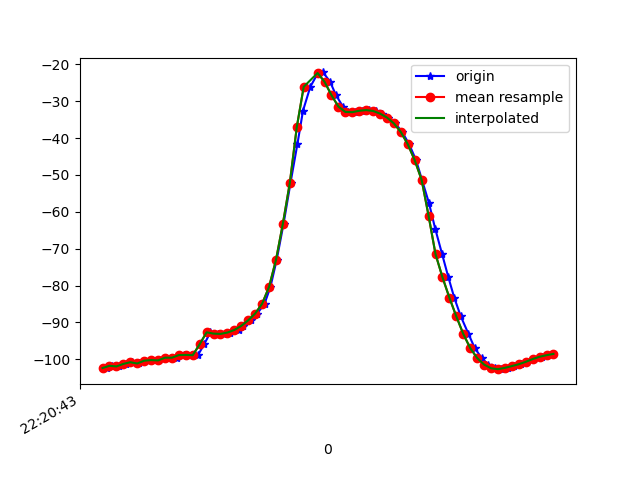

Source data for this figure (header and first rows):
1617747643481, 443280112916815, -102.29701, 28.981306, -33.45347
1617747643493, 443280132147585, -102.5, 29.53, -34.33
1617747643507, 443280151378355, -101.8, 29.02, -34.6
1617747643527, 443280170609125, -102, 28.84, -33.88
1617747643547, 443280189839895, -101.3, 28.82, -35.21
1617747643566, 443280209070665, -100.8, 28.37, -34.93
1617747643584, 443280228301435, -101.2, 28.99, -35.16
1617747643601, 443280247532205, -100.4, 28.63, -35.88
1617747643621, 443280266762975, -100.2, 28.24, -35.36
1617747643642, 443280285993745, -100.3, 28.86, -36.24
1617747643660, 443280305224515, -99.62, 28.47, -36.67
1617747643677, 443280324455285, -99.56, 28.16, -36.06
1617747643696, 443280343686055, -99.59, 28.64, -36.99
1617747643715, 443280363038523, -98.88, 28.16, -37.26
1617747643737, 443280382269293, -98.83, 27.81, -36.42
1617747643755, 443280401500063, -98.91, 28.31, -37.08
1617747643773, 443280420730833, -95.96, 28.89, -33.35
1617747643791, 443280439961603, -92.7, 27.29, -36.75
1617747643812, 443280459192373, -93.05, 27.56, -36.77
1617747643829, 443280478423143, -93.14, 27.46, -36.72
1617747643848, 443280497653913, -92.77, 27.47, -37
1617747643872, 443280516884683, -92.06, 28.07, -37.61
1617747643885, 443280536115453, -90.95, 29.35, -38.92
1617747643907, 443280555346223, -89.44, 31.22, -41.07
1617747643926, 443280574576993, -87.6, 33.45, -44.1
1617747643947, 443280593807763, -84.96, 36.2, -48.24
1617747643964, 443280613038533, -80.39, 39.78, -54.4
1617747643982, 443280632269303, -73.07, 43.57, -63.47
1617747644002, 443280651500073, -63.17, 46.43, -75.39
1617747644022, 443280670730843, -52.1, 47.35, -88.85
1617747644042, 443280689961613, -41.49, 46.06, -102.2
1617747644058, 443280709192383, -32.53, 42.93, -113.9
1617747644079, 443280728423153, -26.06, 38.81, -123.2
1617747644100, 443280747653923, -22.49, 34.93, -129.9
1617747644116, 443280766884693, -22.17, 32.81, -134.3
1617747644136, 443280786115463, -24.69, 32.96, -136.9
1617747644153, 443280805346233, -28.34, 34.29, -138
1617747644173, 443280824577003, -31.43, 35.81, -138.1
1617747644189, 443280843807773, -32.89, 36.67, -138.2
1617747644209, 443280863038543, -32.95, 36.81, -138.6
1617747644227, 443280882269313, -32.57, 36.91, -138.9
1617747644248, 443280901500083, -32.38, 37.44, -138.4
1617747644267, 443280920730853, -32.63, 38.56, -137
1617747644286, 443280939961623, -33.34, 40.15, -135
1617747644304, 443280959192393, -34.41, 42.06, -132.5
1617747644324, 443280978423163, -36, 44.27, -129.3
1617747644344, 443280997653933, -38.35, 46.77, -125.1
1617747644364, 443281016884703, -41.65, 49.35, -119.7
1617747644384, 443281036115473, -46, 51.72, -113.2
1617747644401, 443281055346243, -51.34, 53.7, -106
1617747644421, 443281074577013, -57.59, 55.12, -97.96
1617747644439, 443281093807783, -64.55, 55.8, -88.85
1617747644459, 443281113038553, -71.49, 55.69, -79.58
1617747644477, 443281132269323, -77.75, 54.96, -71.15
1617747644494, 443281151500093, -83.31, 53.6, -63.58
1617747644513, 443281170730863, -88.4, 51.52, -56.5
1617747644535, 443281189961633, -93.14, 48.69, -49.83
1617747644553, 443281209192403, -96.97, 45.34, -44.2
1617747644573, 443281228423173, -99.67, 41.85, -39.74
1617747644592, 443281247653943, -101.5, 38.48, -36.21
1617747644611, 443281266884713, -102.5, 35.43, -33.55
... 9 more rows
